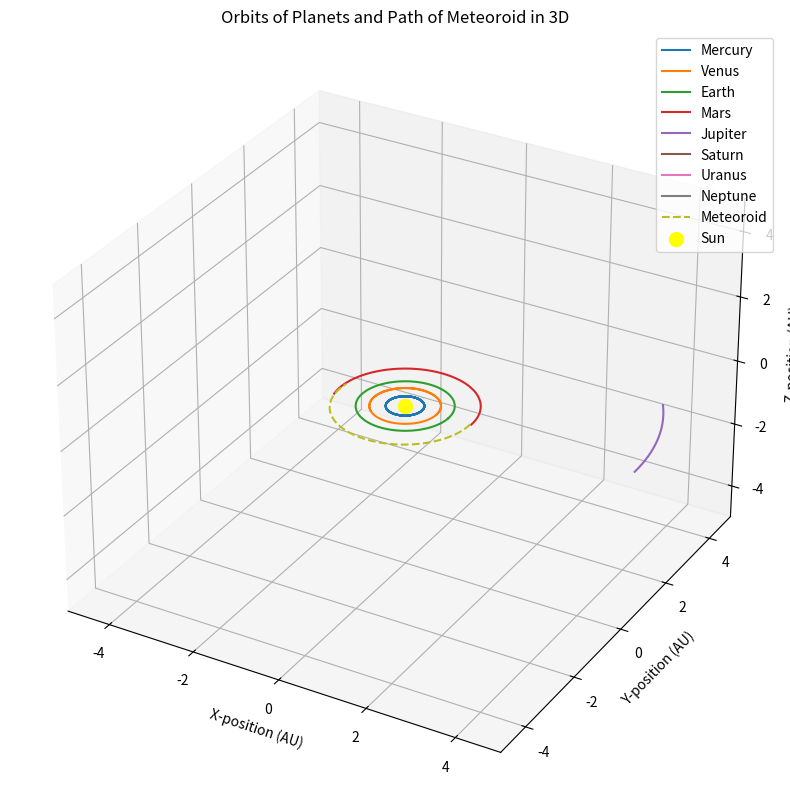

The script that saved this image:
import numpy as np
import matplotlib.pyplot as plt
from mpl_toolkits.mplot3d import Axes3D

# Function for calculating the orbit using the Euler-Cromer method in 3D
def orbit(orbital_radius, mass):
    n = 365
    dt = 60 * 60 * 24  # time step (1 day in seconds)
    sun_mass = 2e30  # mass of the Sun in kg
    G = 6.67e-11  # gravitational constant
    orbital_radius = orbital_radius * 1.5e11  # converting AU to meters
    gravitational_param = G * (sun_mass + mass)
    orbital_velocity = np.sqrt(gravitational_param / orbital_radius)

    x = np.zeros(n)
    y = np.zeros(n)
    z = np.zeros(n)
    vx0 = 0
    vy0 = orbital_velocity
    vz0 = 0
    x0 = orbital_radius
    y0 = 0
    z0 = 0
    sun_pos = [0, 0, 0]

    for i in range(n):
        x[i] = x0
        y[i] = y0
        z[i] = z0
        Rx = x0 - sun_pos[0]
        Ry = y0 - sun_pos[1]
        Rz = z0 - sun_pos[2]
        Rmag = np.sqrt(Rx**2 + Ry**2 + Rz**2)
        Ax = -G * (sun_mass / Rmag**3) * Rx
        Ay = -G * (sun_mass / Rmag**3) * Ry
        Az = -G * (sun_mass / Rmag**3) * Rz

        new_vel_x = vx0 + (Ax * dt)
        new_vel_y = vy0 + (Ay * dt)
        new_vel_z = vz0 + (Az * dt)

        new_xpos = x0 + (new_vel_x * dt)
        new_ypos = y0 + (new_vel_y * dt)
        new_zpos = z0 + (new_vel_z * dt)

        x0 = new_xpos
        y0 = new_ypos
        z0 = new_zpos
        vx0 = new_vel_x
        vy0 = new_vel_y
        vz0 = new_vel_z

    return x / 1.5e11, y / 1.5e11, z / 1.5e11

# Function for calculating the path of a meteoroid in 3D
def meteoroid(Ejection_speed, ejection_angle):
    sun_pos = [0, 0, 0]
    Ejection_speed = Ejection_speed * 1000  # convert km/s to m/s
    ejection_angle = ejection_angle * np.pi / 180  # convert degrees to radians
    n = 365
    dt = 60 * 60 * 24
    sun_mass = 2e30
    G = 6.67e-11
    orbital_radius = 1.5 * 1.5e11  # assuming a starting distance from the Sun in meters
    gravitational_param = G * (sun_mass + 6.4e23)
    orbital_velocity = np.sqrt(gravitational_param / orbital_radius)

    # Calculate initial velocity components
    vx0 = orbital_velocity * np.cos(ejection_angle) + Ejection_speed
    vy0 = orbital_velocity * np.sin(ejection_angle)
    vz0 = 0  # assuming initially no velocity along the z-axis

    x = np.zeros(n)
    y = np.zeros(n)
    z = np.zeros(n)
    x0 = orbital_radius
    y0 = 0
    z0 = 0

    Jupiter_x0 = 5.2 * 1.5e11
    Jupiter_y0 = 0
    Jupiter_z0 = 0
    Jupiter_vx0 = 0
    Jupiter_vy0 = 13e3
    Jupiter_vz0 = 0

    for i in range(n):
        x[i] = x0
        y[i] = y0
        z[i] = z0
        Rx = x0 - sun_pos[0]
        Ry = y0 - sun_pos[1]
        Rz = z0 - sun_pos[2]
        Rmag = np.sqrt(Rx**2 + Ry**2 + Rz**2)

        RxJ = Jupiter_x0 - sun_pos[0]
        RyJ = Jupiter_y0 - sun_pos[1]
        RzJ = Jupiter_z0 - sun_pos[2]
        RmagJ = np.sqrt(RxJ**2 + RyJ**2 + RzJ**2)

        rjx = RxJ - Rx
        rjy = RyJ - Ry
        rjz = RzJ - Rz
        rj = np.sqrt(rjx**2 + rjy**2 + rjz**2)

        AxJ = -G * (1.9e27 / RmagJ**3) * RxJ
        AyJ = -G * (1.9e27 / RmagJ**3) * RyJ
        AzJ = -G * (1.9e27 / RmagJ**3) * RzJ

        Ax = (-G * (sun_mass / Rmag**3) * Rx) - (-G * (1.9e27 / rj**3) * rjx)
        Ay = (-G * (sun_mass / Rmag**3) * Ry) - (-G * (1.9e27 / rj**3) * rjy)
        Az = (-G * (sun_mass / Rmag**3) * Rz) - (-G * (1.9e27 / rj**3) * rjz)

        new_vel_x = vx0 + (Ax * dt)
        new_vel_y = vy0 + (Ay * dt)
        new_vel_z = vz0 + (Az * dt)

        new_vel_xJ = Jupiter_vx0 + (AxJ * dt)
        new_vel_yJ = Jupiter_vy0 + (AyJ * dt)
        new_vel_zJ = Jupiter_vz0 + (AzJ * dt)

        new_xpos = x0 + (new_vel_x * dt)
        new_ypos = y0 + (new_vel_y * dt)
        new_zpos = z0 + (new_vel_z * dt)

        new_xposJ = Jupiter_x0 + (new_vel_xJ * dt)
        new_yposJ = Jupiter_y0 + (new_vel_yJ * dt)
        new_zposJ = Jupiter_z0 + (new_vel_zJ * dt)

        x0 = new_xpos
        y0 = new_ypos
        z0 = new_zpos
        vx0 = new_vel_x
        vy0 = new_vel_y
        vz0 = new_vel_z

        Jupiter_x0 = new_xposJ
        Jupiter_y0 = new_yposJ
        Jupiter_z0 = new_zposJ
        Jupiter_vx0 = new_vel_xJ
        Jupiter_vy0 = new_vel_yJ
        Jupiter_vz0 = new_vel_zJ

    return x / 1.5e11, y / 1.5e11, z / 1.5e11

# Planetary data: orbital radius in AU and mass in kg
planets = {
    'Mercury': {'orbital_radius': 0.39, 'mass': 0.33e24},
    'Venus': {'orbital_radius': 0.723, 'mass': 4.867e24},
    'Earth': {'orbital_radius': 1, 'mass': 5.97e24},
    'Mars': {'orbital_radius': 1.524, 'mass': 0.64171e24},
    'Jupiter': {'orbital_radius': 5.2, 'mass': 1898.19e24},
    'Saturn': {'orbital_radius': 9.58, 'mass': 568.34e24},
    'Uranus': {'orbital_radius': 19.22, 'mass': 86.813e24},
    'Neptune': {'orbital_radius': 30.05, 'mass': 102.413e24},
}

# Calculate orbits for each planet
fig = plt.figure(figsize=(10, 10))
ax = fig.add_subplot(111, projection='3d')

for planet, data in planets.items():
    x, y, z = orbit(data['orbital_radius'], data['mass'])
    ax.plot(x, y, z, label=planet)

# Calculate and plot the path of the meteoroid
met_x, met_y, met_z = meteoroid(1, 270)  # Example values: speed in km/s, angle in degrees
ax.plot(met_x, met_y, met_z, label='Meteoroid', linestyle='dashed')

ax.scatter(0, 0, 0, label='Sun', color='yellow', s=100)

ax.set_xlim([-5, 5])
ax.set_ylim([-5, 5])
ax.set_zlim([-5, 5])
ax.grid(linestyle='dotted')
ax.set_title('Orbits of Planets and Path of Meteoroid in 3D')
ax.set_xlabel('X-position (AU)')
ax.set_ylabel('Y-position (AU)')
ax.set_zlabel('Z-position (AU)')
ax.legend()

plt.show()
